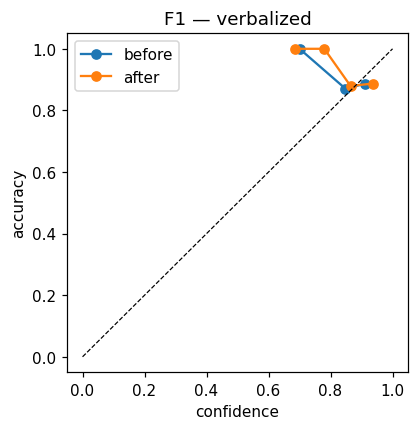

Values plotted in this chart, from the file beside it:
stage, conf, acc, n
before, 0.7, 1.0, 52
before, 0.8478, 0.8707, 116
before, 0.9107, 0.8866, 291
after, 0.6842, 1.0, 52
after, 0.7798, 1.0, 5
after, 0.8644, 0.8794, 340
after, 0.9362, 0.8871, 62
